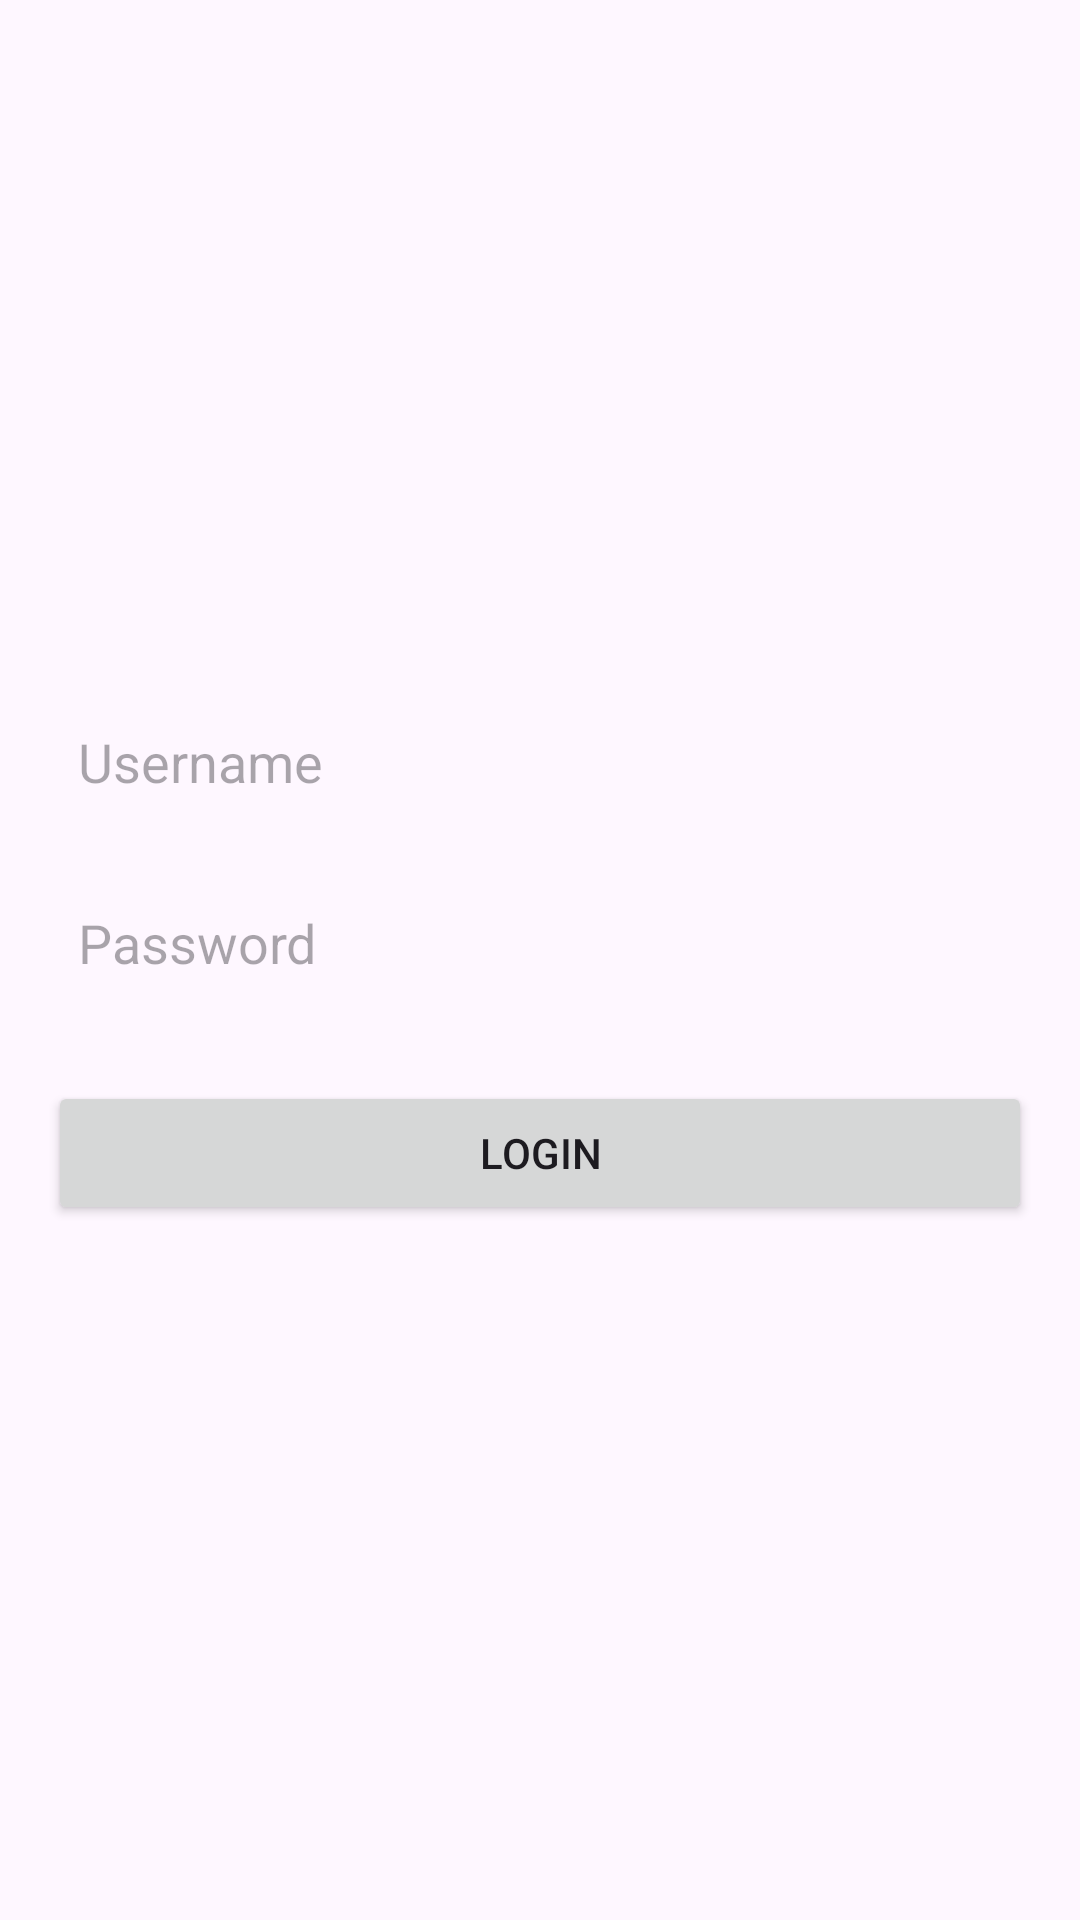

This screen was rendered from an Android layout file. Write that file and the resources it references.
<!-- AndroidManifest.xml: application theme Theme.OnlineExamSystem -->
<!-- res/layout/activity_admin_page.xml -->
<?xml version="1.0" encoding="utf-8"?>
<LinearLayout xmlns:android="http://schemas.android.com/apk/res/android"
    android:layout_width="match_parent"
    android:layout_height="match_parent"
    android:orientation="vertical"
    android:padding="16dp"
    android:gravity="center">

    
    <EditText
        android:id="@+id/usernameEditText"
        android:layout_width="match_parent"
        android:layout_height="wrap_content"
        android:hint="Username"
        android:inputType="text"
        android:padding="10dp"
        android:background="@drawable/edit_text_background"/>

    
    <EditText
        android:id="@+id/passwordEditText"
        android:layout_width="match_parent"
        android:layout_height="wrap_content"
        android:hint="Password"
        android:inputType="textPassword"
        android:padding="10dp"
        android:background="@drawable/edit_text_background"
        android:layout_marginTop="16dp"/>

    
    <Button
        android:id="@+id/loginButton"
        android:layout_width="match_parent"
        android:layout_height="wrap_content"
        android:text="Login"
        android:layout_marginTop="24dp"/>

</LinearLayout>
<!-- resources referenced by this layout -->
<resources>
  <style name="Theme.OnlineExamSystem" parent="Base.Theme.OnlineExamSystem" />
  <style name="Base.Theme.OnlineExamSystem" parent="Theme.Material3.DayNight.NoActionBar">
          
          
      </style>
</resources>
